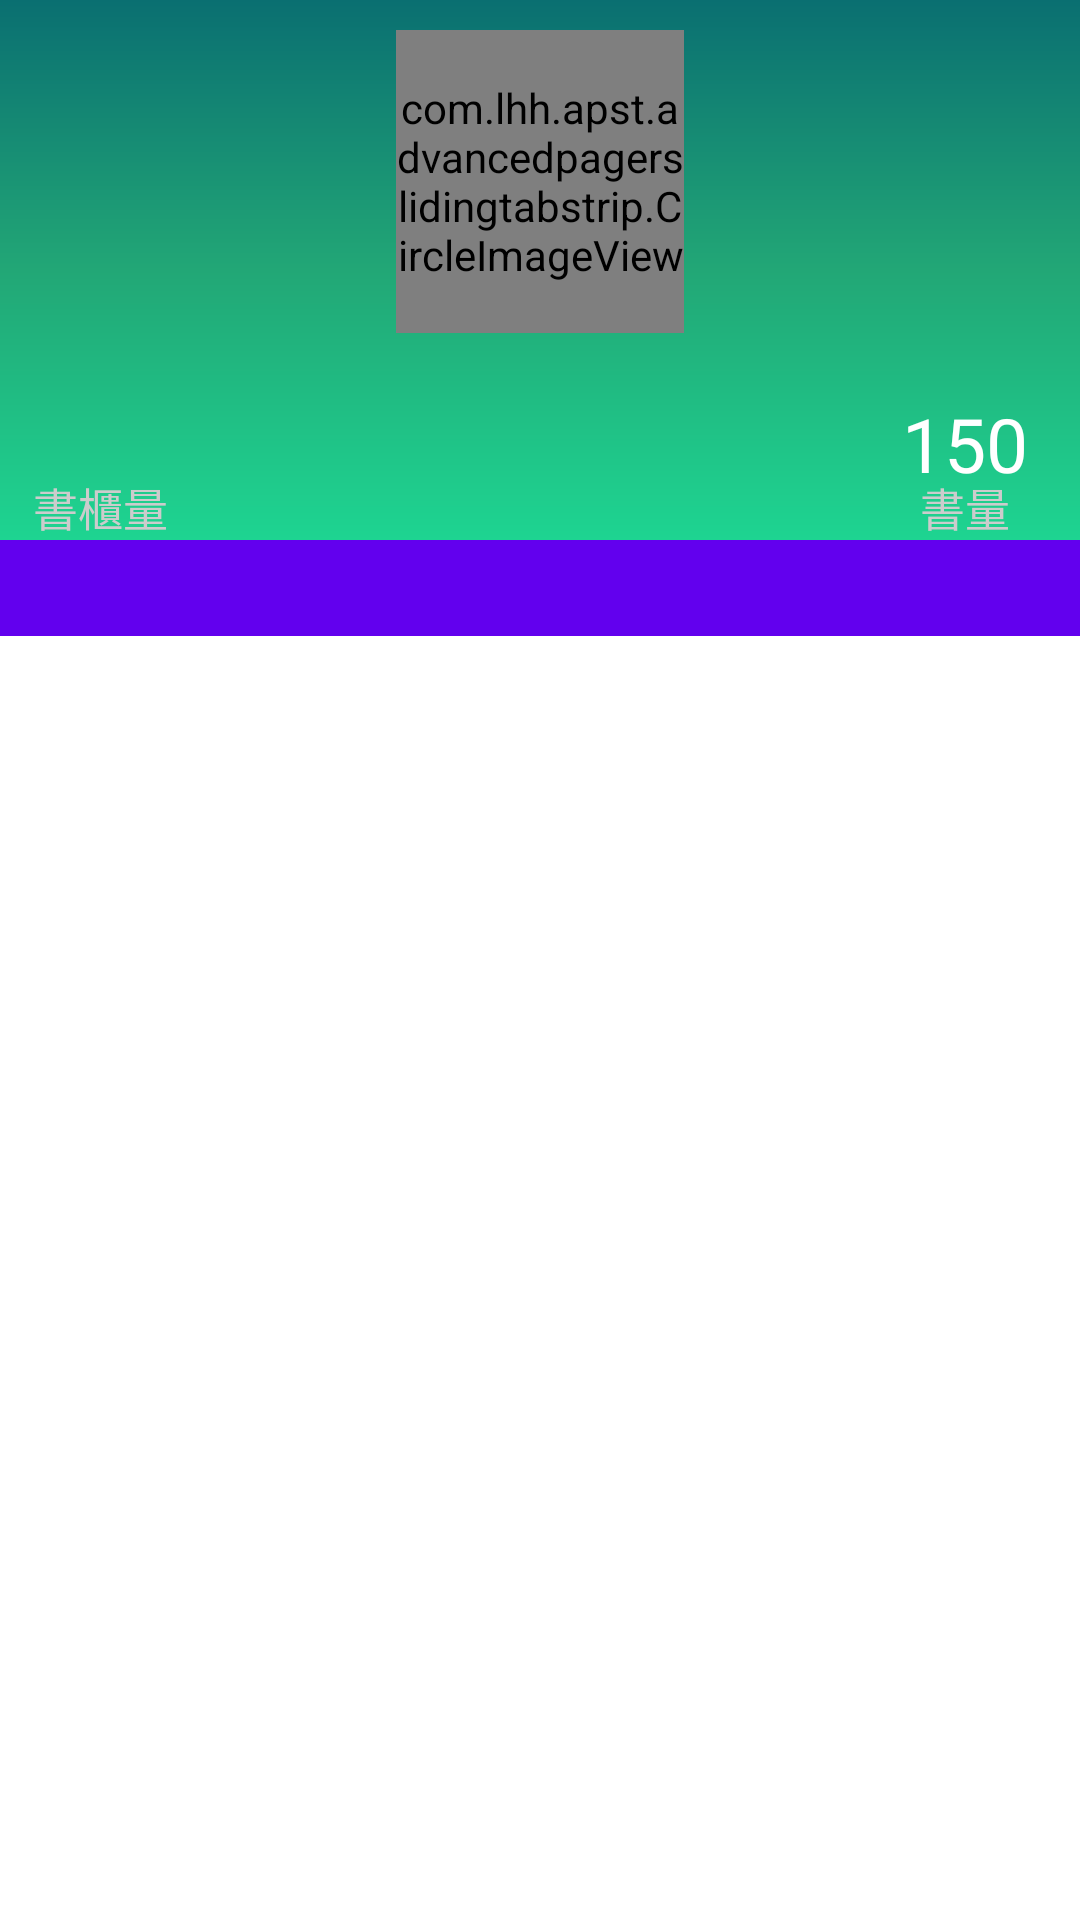

Produce the Android XML layout that renders to this screen, including the resource entries it uses.
<!-- AndroidManifest.xml: fallback theme Theme.MaterialComponents.DayNight.NoActionBar -->
<!-- res/layout/first_fragment.xml -->
<?xml version="1.0" encoding="utf-8"?>
<android.support.design.widget.CoordinatorLayout
    xmlns:android="http://schemas.android.com/apk/res/android"
    xmlns:app="http://schemas.android.com/apk/res-auto"
    xmlns:tools="http://schemas.android.com/tools" android:layout_width="match_parent"
    android:layout_height="match_parent" android:fitsSystemWindows="true">

    <android.support.design.widget.AppBarLayout
        android:id="@+id/app_bar"
        android:fitsSystemWindows="true" android:layout_height="260dp"
        android:layout_width="match_parent" >

        <android.support.design.widget.CollapsingToolbarLayout android:id="@+id/toolbar_layout"
            android:fitsSystemWindows="true"
            android:layout_width="match_parent"
            android:layout_height="match_parent"
            app:layout_scrollFlags="scroll|exitUntilCollapsed"
            app:contentScrim="?attr/colorPrimary">

            <android.support.v7.widget.Toolbar
                android:id="@+id/toolbar"
                android:layout_width="match_parent"
                android:layout_height="50dp"
                android:minHeight="?attr/actionBarSize"
                android:gravity="top"
                app:layout_collapseMode="pin"
                app:title=" "
                app:titleMarginTop="15dp"
                />


            <RelativeLayout
                android:layout_width="match_parent"
                android:layout_height="180dp"
                android:padding="0dp"
                android:background="@drawable/main_background"
                android:layout_alignParentTop="true"
                android:layout_alignParentLeft="true"
                android:layout_alignParentStart="true"
                android:layout_alignParentBottom="true">


                <com.lhh.apst.advancedpagerslidingtabstrip.CircleImageView
                    android:layout_width="96dp"
                    android:layout_height="96dp"
                    android:src="@drawable/logo"
                    android:layout_gravity="center"
                    android:id="@+id/imageView"
                    android:layout_alignParentTop="true"
                    android:layout_centerHorizontal="true"
                    android:layout_above="@+id/linearLayout5"
                    android:layout_marginBottom="20dp"
                    android:layout_marginTop="10dp"
                    app:border_width="2dp"
                    app:border_color="#ffffff" />

                <TextView
                    android:layout_width="wrap_content"
                    android:layout_height="wrap_content"
                    android:textAppearance="?android:attr/textAppearanceLarge"
                    android:text=""
                    android:id="@+id/tvName"
                    android:password="false"
                    android:paddingBottom="0dp"
                    android:textColor="#ffffff"
                    android:textSize="28dp"
                    android:layout_weight="39.85"
                    android:layout_marginBottom="14dp"
                    android:layout_alignBottom="@+id/linearLayout5"
                    android:layout_centerHorizontal="true" />

                <LinearLayout
                    android:orientation="horizontal"
                    android:layout_width="match_parent"
                    android:layout_height="27dp"
                    android:layout_alignParentLeft="true"
                    android:layout_alignParentStart="true"
                    android:id="@+id/linearLayout5"
                    android:layout_above="@+id/linearLayout3">

                    <TextView
                        android:layout_width="wrap_content"
                        android:layout_height="wrap_content"
                        android:id="@+id/caseqty"
                        android:textSize="25dp"
                        android:layout_alignParentBottom="true"
                        android:layout_alignParentLeft="true"
                        android:layout_alignParentStart="true"
                        android:layout_marginLeft="25dp"
                        android:layout_marginStart="25dp"
                        android:layout_marginBottom="0dp"
                        android:textColor="#ffffff"
                        android:layout_weight="44.85" />

                    <TextView
                        android:layout_width="wrap_content"
                        android:layout_height="wrap_content"
                        android:text="150"
                        android:id="@+id/booksqty"
                        android:layout_alignParentRight="true"
                        android:layout_alignParentEnd="true"
                        android:layout_marginRight="17dp"
                        android:layout_marginEnd="17dp"
                        android:textSize="25dp"
                        android:textColor="#ffffff"
                        android:layout_alignBottom="@+id/boo"
                        android:layout_marginBottom="0dp" />
                </LinearLayout>

                <LinearLayout
                    android:orientation="horizontal"
                    android:layout_width="wrap_content"
                    android:layout_height="wrap_content"
                    android:id="@+id/linearLayout3"
                    android:weightSum="1"
                    android:layout_alignParentBottom="true"
                    android:layout_alignParentRight="true"
                    android:layout_alignParentEnd="true"
                    android:layout_alignParentLeft="true"
                    android:layout_alignParentStart="true">

                    <TextView
                        android:layout_width="146dp"
                        android:layout_height="wrap_content"
                        android:textAppearance="?android:attr/textAppearanceMedium"
                        android:text="   書櫃量"
                        android:id="@+id/textView3"
                        android:layout_alignParentBottom="true"
                        android:layout_alignParentRight="false"
                        android:layout_alignParentLeft="true"
                        android:layout_alignParentTop="false"
                        android:textColor="#cccccc"
                        android:textSize="15dp"
                        android:layout_weight="0.22" />

                    <TextView
                        android:layout_width="wrap_content"
                        android:layout_height="wrap_content"
                        android:textAppearance="?android:attr/textAppearanceMedium"
                        android:text="書量"
                        android:gravity="center"
                        android:id="@+id/textView4"
                        android:layout_alignParentBottom="true"
                        android:layout_alignParentRight="true"
                        android:textColor="#cccccc"
                        android:textSize="15dp"
                        android:layout_weight="1.31" />


                </LinearLayout>
            </RelativeLayout>

            <android.support.design.widget.TabLayout
                android:id="@+id/tab_layout"
                style="@style/MyCustomTabLayout"
                android:layout_width="match_parent"
                android:layout_height="wrap_content"
                android:background="#ffffff"
                android:layout_gravity="bottom"/>

        </android.support.design.widget.CollapsingToolbarLayout>
    </android.support.design.widget.AppBarLayout>

    <android.support.v4.widget.NestedScrollView
        xmlns:tools="http://schemas.android.com/tools"
        xmlns:app="http://schemas.android.com/apk/res-auto"
        app:layout_behavior="@string/appbar_scrolling_view_behavior"
        android:layout_width="match_parent"
        android:layout_height="match_parent"
        android:layout_weight="8"
        >

        <LinearLayout
            android:id="@+id/fragment_container"
            android:layout_width="match_parent"
            android:layout_height="fill_parent"
            android:orientation="vertical"
            android:layout_weight="1"/>


    </android.support.v4.widget.NestedScrollView>
</android.support.design.widget.CoordinatorLayout>

<!-- res/layout/fragment_tab01.xml (included above) -->
<?xml version="1.0" encoding="utf-8"?>
<LinearLayout xmlns:android="http://schemas.android.com/apk/res/android"
    android:orientation="vertical" android:layout_width="match_parent"
    android:layout_height="match_parent">

        <com.lhh.apst.advancedpagerslidingtabstrip.NoScrollGridView
            android:layout_width="wrap_content"
            android:layout_height="wrap_content"
            android:id="@+id/gridView1"
            android:numColumns="3"
            android:verticalSpacing="5dp"
            android:horizontalSpacing="5dp"
            android:columnWidth="120dp"
            android:layout_alignParentRight="true"
            android:layout_alignParentEnd="true"
            android:layout_alignParentTop="true" />

        <com.lhh.apst.advancedpagerslidingtabstrip.NoScrollListView
            android:layout_width="wrap_content"
            android:layout_height="wrap_content"
            android:id="@+id/listView1"
            android:numColumns="3"
            android:verticalSpacing="5dp"
            android:horizontalSpacing="5dp"
            android:columnWidth="120dp"
            android:layout_alignParentRight="true"
            android:layout_alignParentEnd="true"
            android:layout_alignParentStart="false"
            android:layout_alignParentTop="true" />




</LinearLayout>
<!-- resources referenced by this layout -->
<resources>
  <!-- drawable logo: jpg bitmap (drawable, 41591 bytes) -->
  <!-- drawable main_background (drawable) -->
  <?xml version="1.0" encoding="utf-8"?>
  <shape xmlns:android="http://schemas.android.com/apk/res/android"
      android:shape="rectangle" >
      <gradient
          android:angle="90"
          android:startColor="#1ed491"
          android:centerColor="#ff22a776"
          android:endColor="#0a6f71" />
  
  </shape>
  <style name="MyCustomTabLayout" parent="Widget.Design.TabLayout">
              <item name="tabTextAppearance">@style/MyCustomTabText</item>
              <item name="tabSelectedTextColor">@android:color/black</item>
          </style>
  <style name="MyCustomTabText" parent="TextAppearance.AppCompat.Button">
              <item name="android:textSize">14sp</item>
              <item name="android:textStyle">bold</item>
              <item name="android:textColor">@android:color/black</item>
          </style>
</resources>
